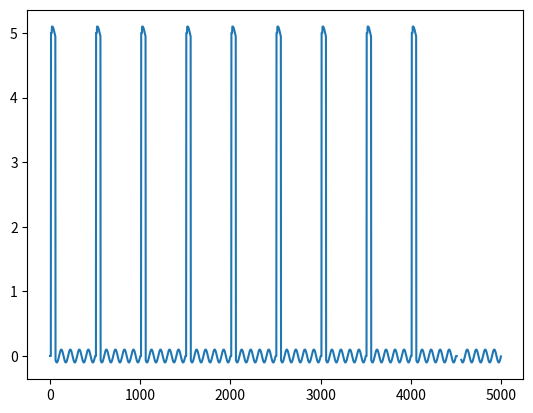

Recreate this plot in Python.
import numpy as np
import datetime
import matplotlib.pyplot as plt
import copy
class segment_container():
	'''
    Class containing all the single segments for for a series of channels.
	This is a organisational class.
	Class is capable of checking wheather upload is needed.
	Class is capable of termining what volatages are required for each channel.
	Class returns vmin/vmax data to awg object
	Class returns upload data as a int16 array to awg object.
    '''
	def __init__(self, name, channels, virtual_gates = None):
		self.channels = channels
		self.virtual_gates = virtual_gates
		self.name = name
		self._Vmin_max_data = dict()

		for i in self.channels:
			self._Vmin_max_data[i] = {"v_min" : None, "v_max" : None}
		
		self.prev_upload = datetime.datetime.utcfromtimestamp(0)

		# self.vpp_data = dict()
		# for i in self.channels:
		# 	self.vpp_data[i] = {"V_min" : None, "V_max" : None}
		
		# Not superclean should be in a different namespace.
		for i in self.channels:
			setattr(self, i, segment_single())

		if virtual_gates is not None:
			# make segments for virtual gates.
			for i in self.virtual_gates['virtual_gates_names_virt']:
				setattr(self, i, segment_single())

			# add reference in real gates.
			for i in range(len(self.virtual_gates['virtual_gates_names_virt'])):
				current_channel = getattr(self, self.virtual_gates['virtual_gates_names_real'][i])
				virtual_gates_values = self.virtual_gates['virtual_gate_matrix'][i,:]

				for virt_channel in range(len(self.virtual_gates['virtual_gates_names_virt'])):
					if virtual_gates_values[virt_channel] != 0:
						current_channel.add_reference_channel(self.virtual_gates['virtual_gates_names_virt'][virt_channel], 
							getattr(self, self.virtual_gates['virtual_gates_names_virt'][virt_channel]),
							virtual_gates_values[virt_channel])
	@property
	def total_time(self):
		time_segment = 0
		for i in self.channels:
			if time_segment <= getattr(self, i).total_time:
				time_segment = getattr(self, i).total_time

		return time_segment

	@property
	def last_mod(self):
		time = datetime.datetime.utcfromtimestamp(0)
		for i in self.channels:
			if getattr(self, i, segment_single()).last_edit > time:
				time = getattr(self, i, segment_single()).last_edit
		return time

	@property
	def Vmin_max_data(self):
		if self.prev_upload < self.last_mod:

			for i in range(len(self.channels)):
				self._Vmin_max_data[self.channels[i]]['v_min'] = getattr(self,self.channels[i]).v_min
				self._Vmin_max_data[self.channels[i]]['v_max'] = getattr(self,self.channels[i]).v_max

		return self._Vmin_max_data


	def reset_time(self):
		'''
		Allings all segments togeter and sets the input time to 0,
		e.g. , 
		chan1 : waveform until 70 ns
		chan2 : waveform until 140ns
		-> totaltime will be 140 ns,
		when you now as a new pulse (e.g. at time 0, it will actually occur at 140 ns in both blocks)
		'''
		maxtime = 0
		for i in self.channels:
			k = getattr(self, i)
			t = k.get_total_time()
			if t > maxtime:
				maxtime = t
		for i in self.channels:
			getattr(self, i).starttime = maxtime

	def get_waveform(self, channel, Vpp_data, sequence_time, pre_delay=0, post_delay = 0, return_type = np.double):
		'''
		function to get the raw data of a waveform,
		inputs:
			channel: channel name of the waveform you want
			Vpp_data: contains peak to peak voltage and offset for each channel
			sequence time: efffective time in the sequence when the segment starts, this can be important for when using mulitple segments with IQ modulation.
			pre_delay: extra offset in from of the waveform (start at negative time) (for a certain channel, as defined in channel delays)
			post_delay: time gets appended to the waveform (for a certain channel)
			return type: type of the wavefrom (must be numpy compatible). Here number between -1 and 1.
		returns:
			waveform as a numpy array with the specified data type.
		'''
		# self.prep4upload()


		# upload_data = np.empty([int(self.total_time) + pre_delay + post_delay], dtype = return_type)
		
		waveform_raw = getattr(self, channel).get_segment(self.total_time, sequence_time, pre_delay, post_delay)

		# chan_number = None
		# for i in range(len(self.channels)):
		# 	if self.channels[i] == channel:
		# 		chan_number = i

		# do not devide by 0 (means channels is not used..)
		if Vpp_data[channel]['v_pp'] == 0:
			Vpp_data[channel]['v_pp'] = 1
			
		# normalise according to the channel, put as 
		upload_data = ((waveform_raw - Vpp_data[channel]['v_off'])/Vpp_data[channel]['v_pp']).astype(return_type)

		return upload_data

	def clear_chache():
		return

def last_edited(f):
	'''
	just a simpe decoter used to say that a certain wavefrom is updaded and therefore a new upload needs to be made to the awg.
	'''
	def wrapper(*args):
		args[0]._last_edit = datetime.datetime.now()
		return f(*args)
	return wrapper

class segment_single():
	'''
	Class defining single segments for one sequence.
	This is at the moment rather basic. Here should be added more fuctions.
	'''
	def __init__(self):
		self.type = 'default'
		self.to_swing = False
		self.starttime = 0
		self._last_edit = datetime.datetime.now()
		self.my_pulse_data = np.zeros([1,2])
		self.sin_data = []
		self.numpy_data = []
		self.last = None
		self.IQ_data = [] #todo later.
		self.unique = False

		# references to other channels (for virtual gates).
		self.reference_channels = []
		# local copy of self that will be used to count up the virtual gates.
		self._pulse_data_all = None
		# variable specifing the lastest time the pulse_data_all is updated
		self.last_render = datetime.datetime.now()

	def add_reference_channel(self, channel_name, segment_data, multiplication_factor):
		'''
		Add channel reference, this can be done to make by making a pointer to another segment.
		Args:
			Channels_name (str): human readable name of the virtual gate.
			segment_data (segment_single): pointer so the segment corresponsing the the channel name
			multiplication_factor (float64): times how much this segment should be added to the current one.
		'''
		virtual_segment = {'name': channel_name, 'segment': segment_data, 'multiplication_factor': multiplication_factor}
		self.reference_channels.append(virtual_segment)

	@last_edited
	def add_pulse(self,array):
		'''
		Add manually a pulse.
		Args: 
			array (np.ndarray): array with times of the pulse.

		format array: 
		[[t0, Amp0],[t1, Amp1], ... [tn, Ampn]]
		'''
		if array[0] != [0.,0.]:
			array = [[0,0]] + array
		if self.starttime != 0:
			array = [[0,0]] + array

		arr = np.asarray(array)
		arr[1:,0] = arr[1:,0] + self.starttime 

		self.my_pulse_data = self._add_up_pulse_data(arr)

	@last_edited
	def add_block(self,start,stop, amplitude):
		'''
		add a block pulse on top of the existing pulse.
		'''
		if start != 0:
			pulse = np.array([[0,0], [start + self.starttime, 0], [start + self.starttime,amplitude], [stop + self.starttime, amplitude], [stop + self.starttime, 0]])
		else:
			pulse = np.array([[start + self.starttime, 0], [start + self.starttime,amplitude], [stop + self.starttime, amplitude], [stop + self.starttime, 0]])
		self.my_pulse_data = self._add_up_pulse_data(pulse)

	@last_edited
	def wait(self, wait):
		'''
		wait for x ns after the lastest wave element that was programmed.
		'''
		amp_0 = self.my_pulse_data[-1,1]
		t0 = self.total_time
		pulse = [[wait+t0, amp_0]]
		self.add_pulse(pulse)

	@last_edited
	def add_sin(self, start, stop, amp, freq, phase_offset=0):
		'''
		add a sinus to the current segment, parameters should be self exlenatory.
		The pulse will have a relative phase (as this is needed to all IQ work).
		'''
		self.sin_data.append(
			{'start_time' : start + self.starttime,
			'stop_time' : stop + self.starttime,
			'amplitude' : amp,
			'frequency' : freq,
			'phase_offset' : phase_offset})

	@last_edited
	def repeat(self, number):
		'''
		repeat a waveform n times.
		'''
		if number <= 1:
			return

		# if repeating elemenets with double points in the start/end, we don't want them in the segement, so we will strip the first and add them later (back in the big sequence).
		my_pulse_data_copy = copy.copy(self.my_pulse_data)

		if my_pulse_data_copy[-1,0] < self.total_time:
			my_pulse_data_copy = np.append(my_pulse_data_copy, [[self.total_time, my_pulse_data_copy[-1,1]]], axis=0)

		front_pulse_corr = None
		back_pulse_corr = None
		# check if there is twice the same starting number 
		
		if self.my_pulse_data[0,0] == self.my_pulse_data[1,0]:
			front_pulse_corr = my_pulse_data_copy[0]
			my_pulse_data_copy = my_pulse_data_copy[1:]

		if self.my_pulse_data[-1,0] == self.my_pulse_data[-2,0]:
			back_pulse_corr = my_pulse_data_copy[-1]
			my_pulse_data_copy = my_pulse_data_copy[:-1]

		pulse_data = np.zeros([my_pulse_data_copy.shape[0]*number, my_pulse_data_copy.shape[1]])

		sin_data = []
		total_time = self.total_time
		indices = 0

		for i in range(number):
			new_pulse = copy.copy(my_pulse_data_copy)
			
			new_pulse[:,0] +=  total_time*i
			pulse_data[indices:indices + new_pulse.shape[0]] = new_pulse
			indices += new_pulse.shape[0]

			for sin_data_item in self.sin_data:
				sin_data_item_new = copy.copy(sin_data_item)
				sin_data_item_new['start_time'] += total_time*i
				sin_data_item_new['stop_time'] += total_time*i
				sin_data.append(sin_data_item_new)

		if front_pulse_corr is not None:
			corr_pulse = np.zeros([pulse_data.shape[0] + 1, pulse_data.shape[1]])
			corr_pulse[1:] = pulse_data
			corr_pulse[0] = front_pulse_corr
			pulse_data = corr_pulse

		if back_pulse_corr is not None:
			corr_pulse = np.zeros([pulse_data.shape[0] + 1, pulse_data.shape[1]])
			corr_pulse[:-1] = pulse_data
			back_pulse_corr[0] = pulse_data[-1,0]
			corr_pulse[-1] = back_pulse_corr
			pulse_data = corr_pulse

		self.my_pulse_data = pulse_data
		self.sin_data = sin_data

	@last_edited
	def add_np(self,start, array):
		raise NotImplemented

	def __add__(self, other):
		'''
		define addition operator for segment_single
		'''
		new_segment = segment_single()
		if type(other) is segment_single:
			new_segment.my_pulse_data = self._add_up_pulse_data(other.my_pulse_data)
			sin_data = self.sin_data
			sin_data.extend(other.sin_data)
			new_segment.sin_data = sin_data
		elif type(other) == int or type(other) == float:
			new_pulse = self.my_pulse_data
			new_pulse[:,1] += other
			new_segment.my_pulse_data = new_pulse
			new_segment.sin_data = self.sin_data

		else:
			raise TypeError("Please add up segment_single type or a number ")

		return new_segment

	def __sub__(self, other):
		raise NotImplemented

	def __mul__(self, other):
		'''
		muliplication operator for segment_single
		'''
		new_segment = segment_single()

		if type(other) is segment_single:
			raise NotImplemented
		elif type(other) == int or type(other) == float or type(other) == np.float64:
			new_pulse = self.my_pulse_data
			new_pulse[:,1] *= other
			new_segment.my_pulse_data = new_pulse
			sin_data = []
			for i in self.sin_data:
				my_sin = i
				my_sin['amplitude'] *=other
				sin_data.append(my_sin)

			new_segment.sin_data = sin_data
		else:
			raise TypeError("Please add up segment_single type or a number ")
		
		return new_segment

	def __truediv__(self, other):
		raise NotImplemented

	def _add_up_pulse_data(self, new_pulse):
		'''
		add a pulse up to the current pulse in the memory.
		new_pulse --> defailt format as in the add_pulse function
		'''
		my_pulse_data_copy = self.my_pulse_data
		# step 1: make sure both pulses have the same length
		if self.total_time < new_pulse[-1,0]:
			to_insert = [[new_pulse[-1,0],my_pulse_data_copy[-1,1]]]
			my_pulse_data_copy = self._insert_arrays(my_pulse_data_copy, to_insert, len(my_pulse_data_copy)-1)
		elif self.total_time > new_pulse[-1,0]:
			to_insert = [[my_pulse_data_copy[-1,0],new_pulse[-1,1]]]
			new_pulse = self._insert_arrays(new_pulse, to_insert, len(new_pulse)-1)


		# step 2: construct time indices of new array
		times = np.unique(list(self.my_pulse_data[:,0]) + list(new_pulse[:,0]))

		new_times = []
		for time in times:
			n_times = max(len(np.where(time == my_pulse_data_copy[:,0])[0]), len(np.where(time == new_pulse[:,0])[0]))
			new_times.extend([time]*n_times)
		new_times = np.array(new_times)
		
		my_pulse_data_tmp = np.zeros([len(new_times),2])
		my_pulse_data_tmp[:,0] = new_times
		new_pulse_tmp = np.zeros([len(new_times),2])
		new_pulse_tmp[:,0] = new_times

		# step 3: add missing values to tmp vars.
		my_pulse_data_tmp = interpolate_pulse(my_pulse_data_tmp, my_pulse_data_copy)
		new_pulse_tmp = interpolate_pulse(new_pulse_tmp, new_pulse)

		# step 4 contruct final pulse
		final_pulse = np.zeros([len(new_times),2])
		final_pulse[:,0] = new_times
		final_pulse[:,1] +=  my_pulse_data_tmp[:,1]  + new_pulse_tmp[:,1]

		return final_pulse

	@property
	def total_time(self,):
		total_time = 0
		for sin_data_item in self.sin_data:
			if sin_data_item['stop_time'] > total_time:
				total_time = sin_data_item['stop_time']

		if self.my_pulse_data[-1,0] > total_time:
			total_time = self.my_pulse_data[-1,0]
		return total_time

	def get_total_time(self, segment):
		return self.my_pulse_data[-1,0]

	def get_segment(self, points= None, t_start = 0, pre_delay = 0, post_delay = 0):
		'''
		input:
			Number of points of the raw sequence (None, if you just want to plot it. (without the delays))
			t_start: effective start time in the sequence, needed for unique segments  (phase coherent microwaves between segments)
			pre_delay : number of points to push before the sequence
			post delay: number of points to push after the sequence.
		Returns:
			A numpy array that contains the points for each ns
			points is the expected lenght.
		'''
		t, wvf = self._generate_segment(points, t_start, pre_delay, post_delay)
		return wvf

	@property
	def v_max(self):
		return np.max(self.my_pulse_data[:,1])

	@property
	def v_min(self):
		return np.min(self.my_pulse_data[:,1])

	@property
	def pulse_data_all(self):
		if self.last_edit > self.last_render:
			self._pulse_data_all = copy.copy(self)

			for ref_chan in self.reference_channels:
				self._pulse_data_all += ref_chan['segment']*ref_chan['multiplication_factor']

		return self._pulse_data_all

	@property
	def last_edit(self):
		for i in self.reference_channels:
			if self._last_edit < i['segment']._last_edit:
				self._last_edit = i['segment']._last_edit

		return self._last_edit
	
	def _generate_segment(self, pre_delay = 0, post_delay = 0):
		'''
		generate numpy array of the segment
		Args:
			pre_delay: predelay of the pulse (in ns) (e.g. for compensation of diffent coax length's)
			post_delay: extend the pulse for x ns
		'''


		pulse_data_all = self.pulse_data_all
		t_tot = pulse_data_all.total_time

		times = np.linspace(-pre_delay, int(t_tot-1 + post_delay), int(t_tot + pre_delay + post_delay))
		my_sequence = np.zeros([int(t_tot + pre_delay + post_delay)])


		for i in range(0,len(pulse_data_all.my_pulse_data)-1):
			t0 = int(pulse_data_all.my_pulse_data[i,0])
			t1 = int(pulse_data_all.my_pulse_data[i+1,0])
			my_sequence[t0 + pre_delay: t1 + pre_delay] = np.linspace(pulse_data_all.my_pulse_data[i,1], pulse_data_all.my_pulse_data[i+1,1], t1-t0)
		
		for sin_data_item in pulse_data_all.sin_data:
			start = int(round(sin_data_item['start_time'])) + pre_delay
			stop =  int(round(sin_data_item['stop_time'])) + pre_delay
			amp  =  sin_data_item['amplitude']
			freq =  sin_data_item['frequency']
			phase = sin_data_item['phase_offset']

			my_sequence[start:stop] += amp*np.sin(np.linspace(start, stop-1, stop-start)*freq*1e-9*2*np.pi + phase)

		return times, my_sequence

	def plot_segment(self):
		x,y = self._generate_segment()
		plt.plot(x,y)
		plt.show()

	@staticmethod
	def _insert_arrays(src_array, to_insert, insert_position):
		'''
		insert pulse points in array
		Args:
			src_array : 2D pulse table
			to_insert : 2D pulse table to be inserted in the source
			insert_position: after which point the insertion needs to happen
		'''

		# calcute how long the piece is you want to insert
		dim_insert = len(to_insert)
		insert_position += 1

		new_arr = np.zeros([src_array.shape[0]+dim_insert, src_array.shape[1]])
		
		new_arr[:insert_position, :] = src_array[:insert_position, :]
		new_arr[insert_position:(insert_position + dim_insert), :] = to_insert
		new_arr[(insert_position + dim_insert):] = src_array[insert_position :]

		return new_arr	
		
class marker_single():
	def __init__(self):
		self.type = 'default'
		self.swing = False
		self.latest_time = 0

		self.my_pulse_data = np.zeros([1,2])

	def add(self, start, stop):
		self.my_pulse_data = np.append(self.my_pulse_data, [[start,0],[start,1],[stop,1],[stop,0]])

def interpolate_pulse(new_pulse, old_pulse):
	'''
	interpolate value in new_pulse that are not present in the old pulse array
	Args: 
		new_pulse: 2D array containin the timings and amplitudes desciribing the pulse
		old_pulse: 2D array, but from the old one
	Return:
		new_pulse, with interpolated values

	# note this only works if old pulse and new pulse do have the same starting argument.
	'''
	skip_next_iteration = False

	for i in range(len(new_pulse)):
		if skip_next_iteration == True:
			skip_next_iteration = False
			continue

		times = np.where(new_pulse[i,0] == old_pulse[:,0])[0]
		if len(times) == 1:
			new_pulse[i,1] = old_pulse[times[0],1]
			if i != len(new_pulse)-1:
				if new_pulse[i+1,0] == new_pulse[i,0]:
					new_pulse[i+1,1] = old_pulse[times[0],1]
					skip_next_iteration = True
		elif len(times) == 2:
			new_pulse[i:i+2,:] = old_pulse[times,:]
			skip_next_iteration = True
		else:
			prev_point = np.where(old_pulse[:,0] <= new_pulse[i,0])[0][-1]
			next_point = np.where(old_pulse[:,0] >= new_pulse[i,0])[0][ 0]

			interpolation = calc_value_point_in_between(old_pulse[prev_point], old_pulse[next_point], new_pulse[i,0])
			new_pulse[i,1] = interpolation

	return new_pulse

def calc_value_point_in_between(ref1, ref2, time):
		'''
		calculate amplitude of waveform at the certain time 
		Args:
			ref1 : time1 and amplitude1  (part of a pulse object)
			ref2 : time2 and amplitude2 at a different time (part of a pulse object)
			time : time at which you want to know to ampltitude (should be inbetween t1 and t2)
		Returns:
			amplitude at time 
		'''
		a = (ref2[1]- ref1[1])/(ref2[0]- ref1[0])
		c = ref1[1] - a*ref1[0]

		return a*time + c


if __name__ == '__main__':
	# s = segment_single()
	
	# amp = np.linspace(-150,150,50)

	# step_time = 100
	# t0= 0
	# for i in range(50):
	# 	s.add_block(t0, t0 + step_time, amp[i])
	# 	t0 += step_time
	# s.repeat(50)
	# # s2 = s +s
	# s._generate_segment()
	# # print(s3)
	# # s2.plot_segment()
	# # plt.show()

	awg_channels = ['P1','P2','P3','P4','P5','B0','B1','B2','B3','B4','B5','G1','I_MW', 'Q_MW', 'M1', 'M2']
	awg_virtual_channels = {'virtual_gates_names_virt' : ['vP1','vP2','vP3','vP4','vP5','vB0','vB1','vB2','vB3','vB4','vB5'],
									 'virtual_gates_names_real' : ['P1','P2','P3','P4','P5','B0','B1','B2','B3','B4','B5'],
									 'virtual_gate_matrix' : np.eye(11)}
	awg_virtual_channels['virtual_gate_matrix'][0,1] = 0.1
	awg_virtual_channels['virtual_gate_matrix'][0,2] = 0.1
	a = segment_container('test', awg_channels, awg_virtual_channels)

	print(a.P1.reference_channels)
	print(a.P1.last_edit)
	print(a.P1.pulse_data_all)
	# a.vP1.add_block(1,10,50)
	# a.vP2.add_block(20,30,50)
	a.vP3.add_block(10,60,50)
	a.vP3.add_sin(20,500, 1, 1e7)
	a.vP3.repeat(10)
	print(a.P1.last_edit)

	# print(a.P1.reference_channels[1]['name'])
	# print(a.P1.reference_channels[1]['segment'].my_pulse_data)

	a.P1.plot_segment()